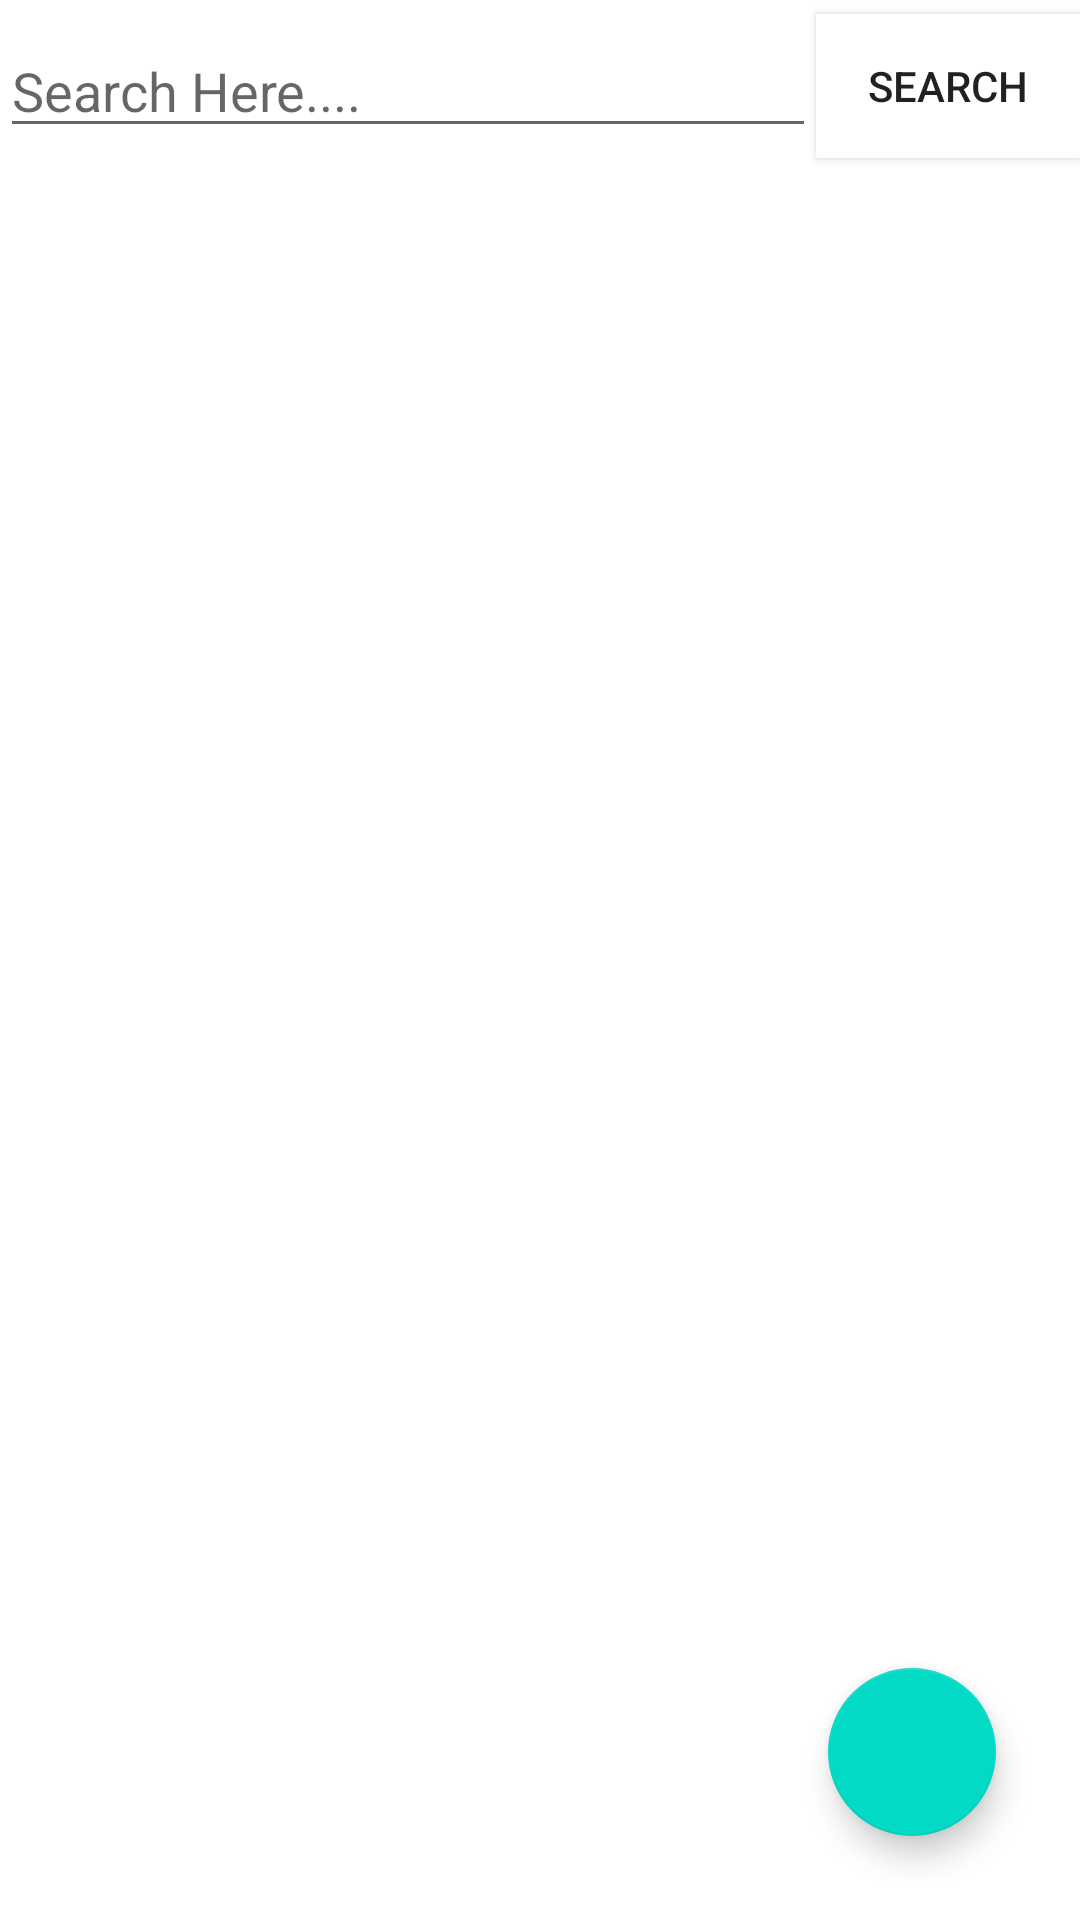

Reconstruct the res/layout file that produces this screen, plus the resources it refers to.
<!-- AndroidManifest.xml: application theme Theme.MIANOProduct_Database -->
<!-- res/layout/activity_main.xml -->
<?xml version="1.0" encoding="utf-8"?>
<androidx.constraintlayout.widget.ConstraintLayout xmlns:android="http://schemas.android.com/apk/res/android"
    xmlns:app="http://schemas.android.com/apk/res-auto"
    xmlns:tools="http://schemas.android.com/tools"
    android:layout_width="match_parent"
    android:layout_height="match_parent"
    tools:context=".MainActivity">

    <com.google.android.material.floatingactionbutton.FloatingActionButton
        android:id="@+id/add_button"
        android:layout_width="wrap_content"
        android:layout_height="wrap_content"
        android:layout_marginEnd="28dp"
        android:layout_marginRight="28dp"
        android:layout_marginBottom="28dp"
        android:clickable="true"
        android:focusable="true"
        app:layout_constraintBottom_toBottomOf="parent"
        app:layout_constraintEnd_toEndOf="parent"
        app:srcCompat="@drawable/ic_add" />

    <androidx.recyclerview.widget.RecyclerView
        android:id="@+id/recycleView"
        android:layout_width="0dp"
        android:layout_height="0dp"
        app:layout_constraintBottom_toBottomOf="parent"
        app:layout_constraintEnd_toEndOf="parent"
        app:layout_constraintHorizontal_bias="0.0"
        app:layout_constraintStart_toStartOf="parent"
        app:layout_constraintTop_toBottomOf="@+id/search_text">

    </androidx.recyclerview.widget.RecyclerView>

    <ImageView
        android:id="@+id/empty_imageview"
        android:layout_width="wrap_content"
        android:layout_height="wrap_content"
        android:layout_marginTop="230dp"
        android:alpha="0.1"
        android:visibility="gone"
        app:layout_constraintEnd_toEndOf="parent"
        app:layout_constraintStart_toStartOf="parent"
        app:layout_constraintTop_toTopOf="parent"
        app:srcCompat="@drawable/ic_empty" />

    <TextView
        android:id="@+id/no_data"
        android:layout_width="wrap_content"
        android:layout_height="wrap_content"
        android:layout_marginTop="16dp"
        android:alpha="0.4"
        android:text="No Data."
        android:textSize="20sp"
        android:visibility="gone"
        app:layout_constraintEnd_toEndOf="parent"
        app:layout_constraintStart_toStartOf="parent"
        app:layout_constraintTop_toBottomOf="@+id/empty_imageview" />

    <EditText
        android:id="@+id/search_text"
        android:layout_width="0dp"
        android:layout_height="wrap_content"
        android:layout_marginTop="8dp"
        android:ems="10"
        android:hint="Search Here...."
        android:inputType="textPersonName"
        app:layout_constraintEnd_toStartOf="@+id/search_Button"
        app:layout_constraintStart_toStartOf="parent"
        app:layout_constraintTop_toTopOf="parent" />

    <Button
        android:id="@+id/search_Button"
        android:layout_width="wrap_content"
        android:layout_height="wrap_content"
        android:layout_marginTop="8dp"
        android:background="#FFFFFF"
        android:text="Search"
        app:layout_constraintBottom_toTopOf="@+id/recycleView"
        app:layout_constraintEnd_toEndOf="parent"
        app:layout_constraintTop_toTopOf="parent" />

</androidx.constraintlayout.widget.ConstraintLayout>
<!-- resources referenced by this layout -->
<resources>
  <style name="Theme.MIANOProduct_Database" parent="Theme.MaterialComponents.DayNight.DarkActionBar">
          
          <item name="colorPrimary">@color/purple_500</item>
          <item name="colorPrimaryVariant">@color/purple_700</item>
          <item name="colorOnPrimary">@color/white</item>
          
          <item name="colorSecondary">@color/teal_200</item>
          <item name="colorSecondaryVariant">@color/teal_700</item>
          <item name="colorOnSecondary">@color/black</item>
          
          <item name="android:statusBarColor" tools:targetApi="l">?attr/colorPrimaryVariant</item>
          
      </style>
  <!-- not gathered from this repository: default colours our renderer supplied (Android Studio template values) -->
  <color name="purple_500">#FF6200EE</color>
  <color name="purple_700">#FF3700B3</color>
  <color name="teal_200">#FF03DAC5</color>
  <color name="teal_700">#FF018786</color>
  <color name="black">#FF000000</color>
  <color name="white">#FFFFFFFF</color>
</resources>
